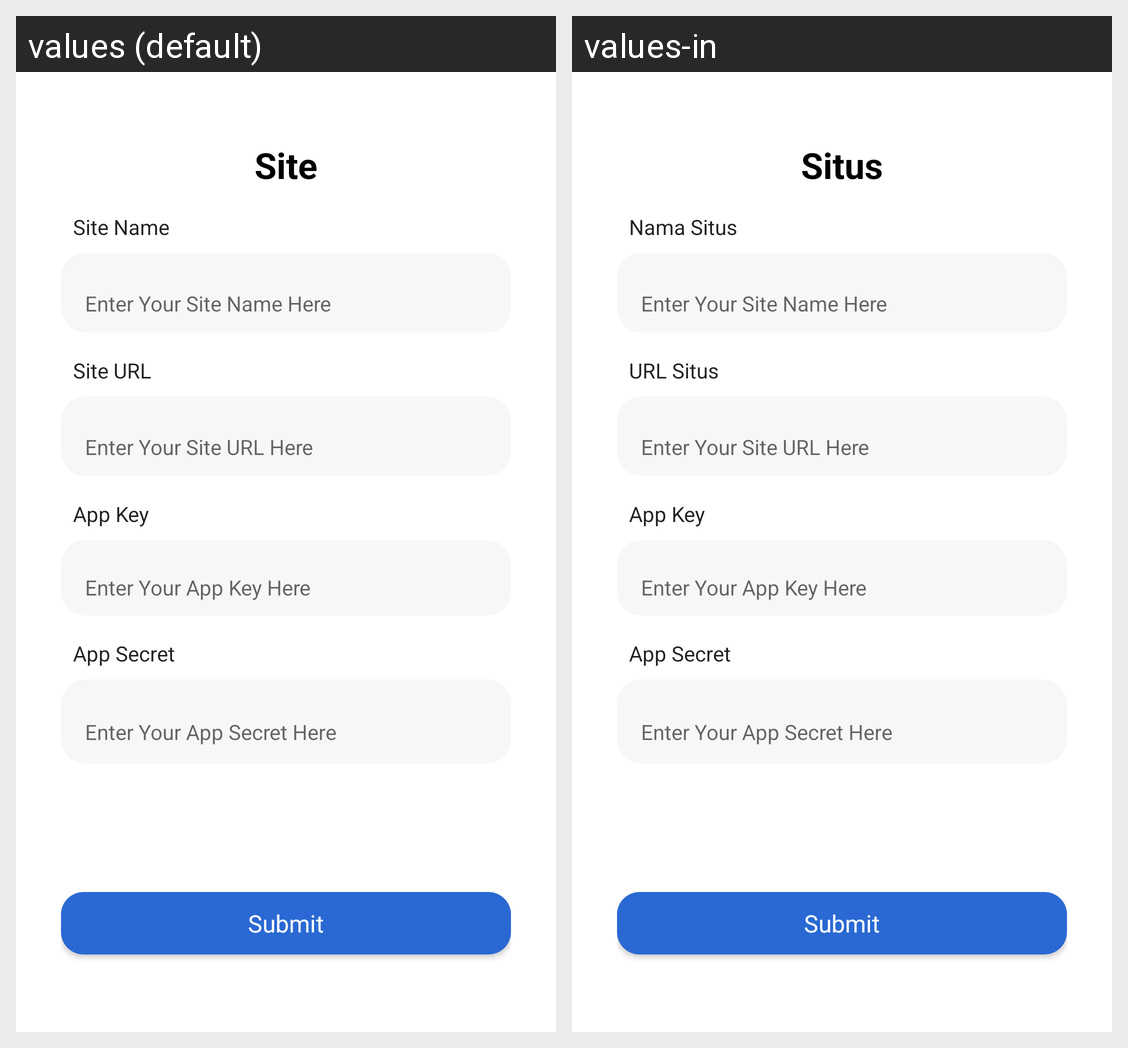

Strings drawn on this Android screen and how each of the app's shown locales translates them:
Android screen res/layout/site_list_add.xml rendered under 2 locales, left to right: values (default), values-in. Device: Nexus 5 (rendered at 1080×1920; each locale shown at half size, 540×960, under a caption strip naming it); theme Theme.CloudRaya.
Strings drawn on this screen, with the default value and each locale's value (text and hints the layout hard-codes, and strings that could not be matched under every locale, appear in the picture but are not listed):

site
  values: Site
  values-in: Situs

site_name
  values: Site Name
  values-in: Nama Situs

site_url
  values: Site URL
  values-in: URL Situs

app_key
  values: App Key
  values-in: App Key

app_secret
  values: App Secret
  values-in: App Secret

submit
  values: Submit
  values-in: Submit
